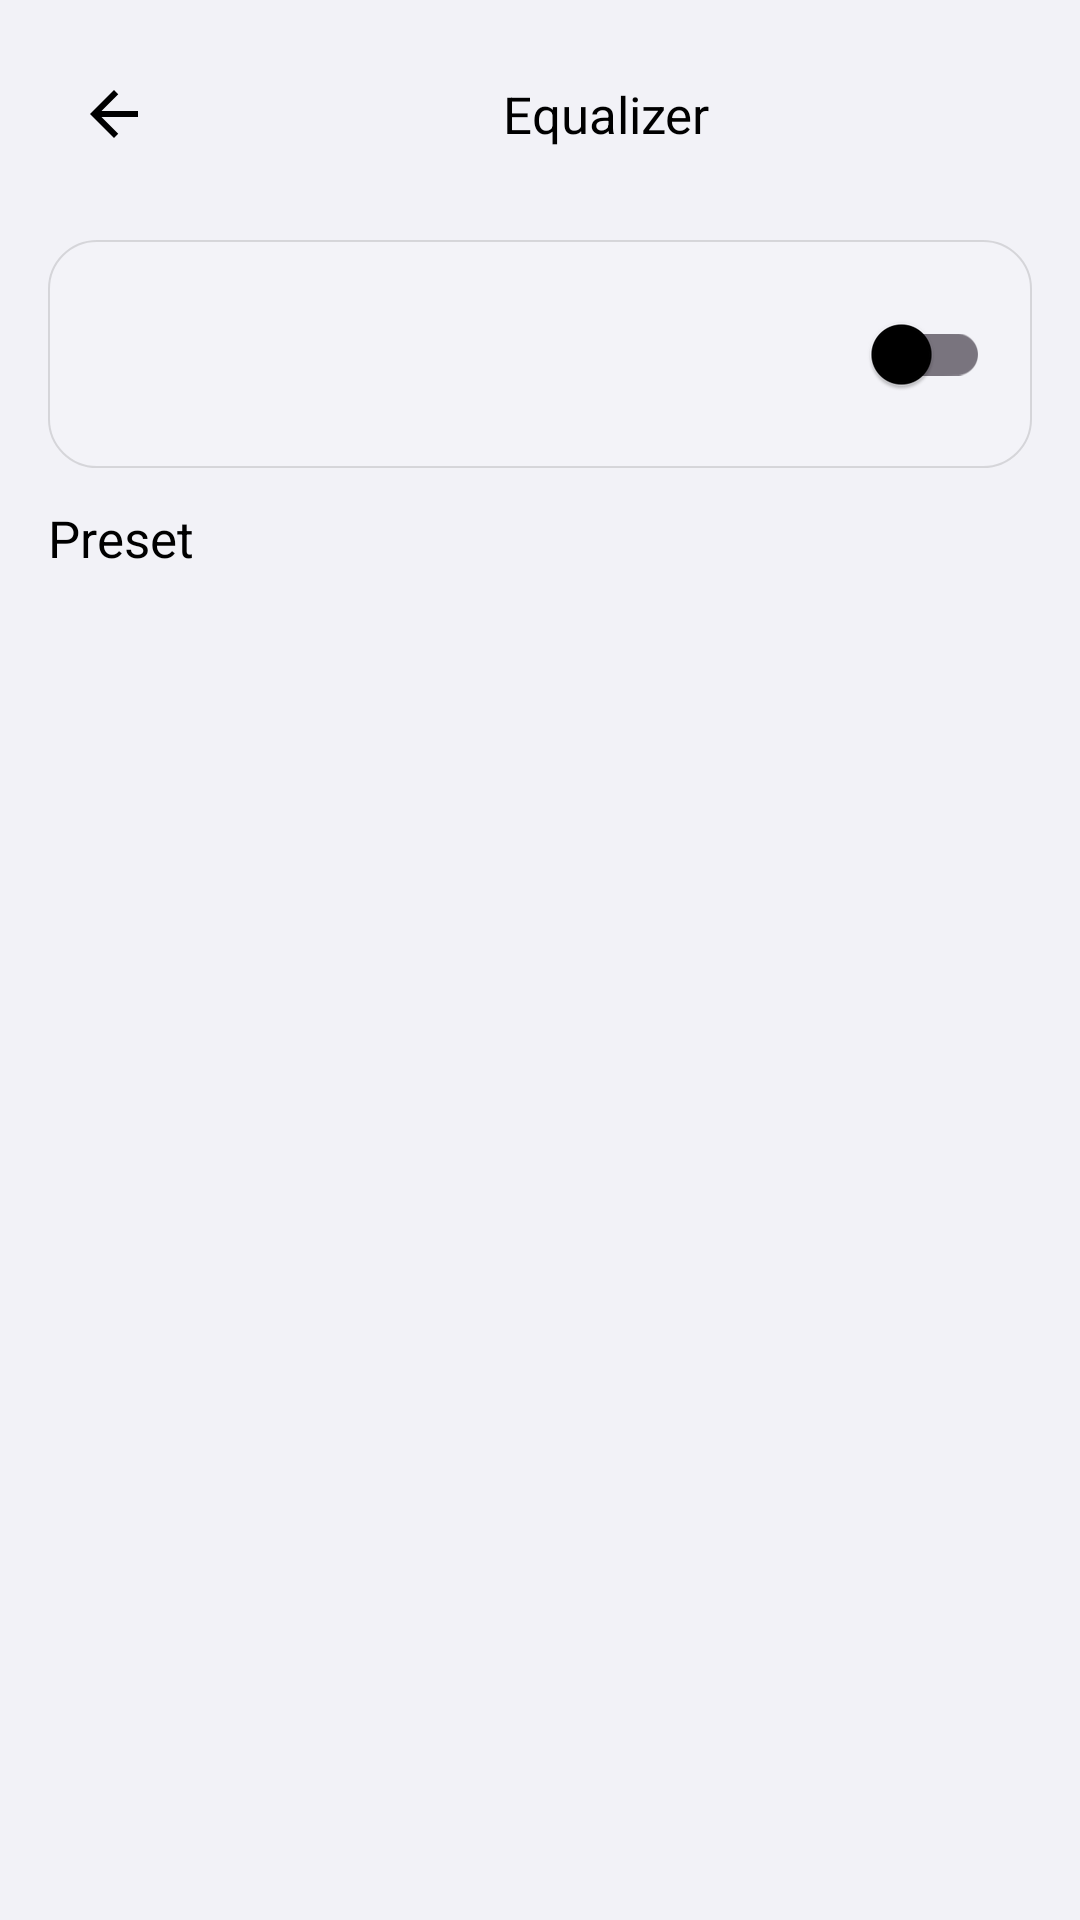

Here is an Android app screen rendered from its layout file. Give the layout XML and the strings, colors and styles it references.
<!-- AndroidManifest.xml: activity theme Theme.AuroraPlayer -->
<!-- res/layout/activity_equalizer.xml -->
<?xml version="1.0" encoding="utf-8"?>
<androidx.coordinatorlayout.widget.CoordinatorLayout xmlns:android="http://schemas.android.com/apk/res/android"
    xmlns:app="http://schemas.android.com/apk/res-auto"
    android:layout_width="match_parent"
    android:layout_height="match_parent"
    android:background="@color/background_primary">

    <LinearLayout
        android:layout_width="match_parent"
        android:layout_height="match_parent"
        android:orientation="vertical"
        android:padding="16dp">

        <LinearLayout
            android:layout_width="match_parent"
            android:layout_height="wrap_content"
            android:orientation="horizontal"
            android:gravity="center_vertical">

            <ImageButton
                android:id="@+id/btnBack"
                android:layout_width="44dp"
                android:layout_height="44dp"
                android:background="?attr/selectableItemBackgroundBorderless"
                android:src="@drawable/ic_arrow_back"
                android:contentDescription="@string/cd_back" />

            <TextView
                android:layout_width="0dp"
                android:layout_height="wrap_content"
                android:layout_weight="1"
                android:gravity="center"
                android:text="@string/equalizer_title"
                style="@style/TextTitle" />
        </LinearLayout>

        
        <LinearLayout
            android:layout_width="match_parent"
            android:layout_height="wrap_content"
            android:orientation="horizontal"
            android:gravity="center_vertical"
            android:layout_marginTop="20dp"
            android:background="@drawable/glass_background"
            android:paddingStart="14dp"
            android:paddingEnd="14dp"
            android:paddingTop="14dp"
            android:paddingBottom="14dp">

            <TextView
                android:id="@+id/eqTitle"
                style="@style/TextTitle"
                android:layout_width="0dp"
                android:layout_height="wrap_content"
                android:layout_weight="1"
                android:maxLines="1"
                android:ellipsize="end"
                android:textSize="15sp" />

            <com.google.android.material.switchmaterial.SwitchMaterial
                android:id="@+id/switchEQ"
                android:layout_width="wrap_content"
                android:layout_height="wrap_content"
                app:thumbColor="@color/accent_default"
                app:trackColor="@color/accent_default" />
        </LinearLayout>

        
        <LinearLayout
            android:layout_width="match_parent"
            android:layout_height="wrap_content"
            android:orientation="vertical"
            android:layout_marginTop="12dp">

            <TextView
                style="@style/TextTitle"
                android:layout_width="match_parent"
                android:layout_height="wrap_content"
                android:text="@string/equalizer_preset" />

            <LinearLayout
                android:id="@+id/presetRow"
                android:layout_width="match_parent"
                android:layout_height="wrap_content"
                android:orientation="horizontal"
                android:gravity="center" />
        </LinearLayout>
    </LinearLayout>
</androidx.coordinatorlayout.widget.CoordinatorLayout>
<!-- resources referenced by this layout -->
<resources>
  <color name="accent_default">#AF52DE</color>
  <color name="background_primary">#F2F2F7</color>
  <!-- drawable glass_background (drawable) -->
  <?xml version="1.0" encoding="utf-8"?>
  <shape xmlns:android="http://schemas.android.com/apk/res/android"
      android:shape="rectangle">
      <solid android:color="@color/glass_ultra_thin" />
      <corners android:radius="16dp" />
      <stroke
          android:width="0.5dp"
          android:color="@color/card_stroke" />
  </shape>
  <!-- drawable ic_arrow_back (drawable) -->
  <?xml version="1.0" encoding="utf-8"?>
  <vector xmlns:android="http://schemas.android.com/apk/res/android"
      android:width="24dp"
      android:height="24dp"
      android:viewportWidth="24"
      android:viewportHeight="24"
      android:tint="@color/text_primary"
      android:autoMirrored="true">
      <path
          android:fillColor="@android:color/white"
          android:pathData="M20,11H7.83l5.59,-5.59L12,4l-8,8 8,8 1.41,-1.41L7.83,13H20v-2z" />
  </vector>
  <string name="cd_back">Go back</string>
  <string name="equalizer_preset">Preset</string>
  <string name="equalizer_title">Equalizer</string>
  <style name="TextTitle">
          <item name="android:textSize">17sp</item>
          <item name="android:textColor">@color/text_primary</item>
          <item name="android:fontFamily">sans-serif</item>
      </style>
  <style name="Theme.AuroraPlayer" parent="Theme.Material3.DayNight.NoActionBar">
          
          <item name="colorPrimary">@color/accent_default</item>
          <item name="colorPrimaryVariant">@color/accent_default</item>
          <item name="colorOnPrimary">@color/icon_on_accent</item>
  
          
          <item name="colorSecondary">@color/accent_default</item>
          <item name="colorSecondaryVariant">@color/accent_default</item>
          <item name="colorOnSecondary">@color/icon_on_accent</item>
  
          
          <item name="android:colorBackground">@color/background_primary</item>
          <item name="colorSurface">@color/background_secondary</item>
          <item name="colorOnSurface">@color/text_primary</item>
  
          
          <item name="android:statusBarColor">@color/status_bar</item>
          <item name="android:navigationBarColor">@color/background_primary</item>
          <item name="android:windowLightStatusBar">true</item>
  
          
          <item name="android:textColorPrimary">@color/text_primary</item>
          <item name="android:textColorSecondary">@color/text_secondary</item>
  
          
          <item name="android:windowBackground">@color/background_primary</item>
  
          
          <item name="android:tint">@null</item>
      </style>
  <color name="glass_ultra_thin">#14FFFFFF</color>
  <color name="card_stroke">#1F000000</color>
  <color name="text_primary">#000000</color>
  <color name="icon_on_accent">#FFFFFF</color>
  <color name="background_secondary">#FFFFFF</color>
  <color name="status_bar">#F2F2F7</color>
  <color name="text_secondary">#00000099</color>
</resources>
